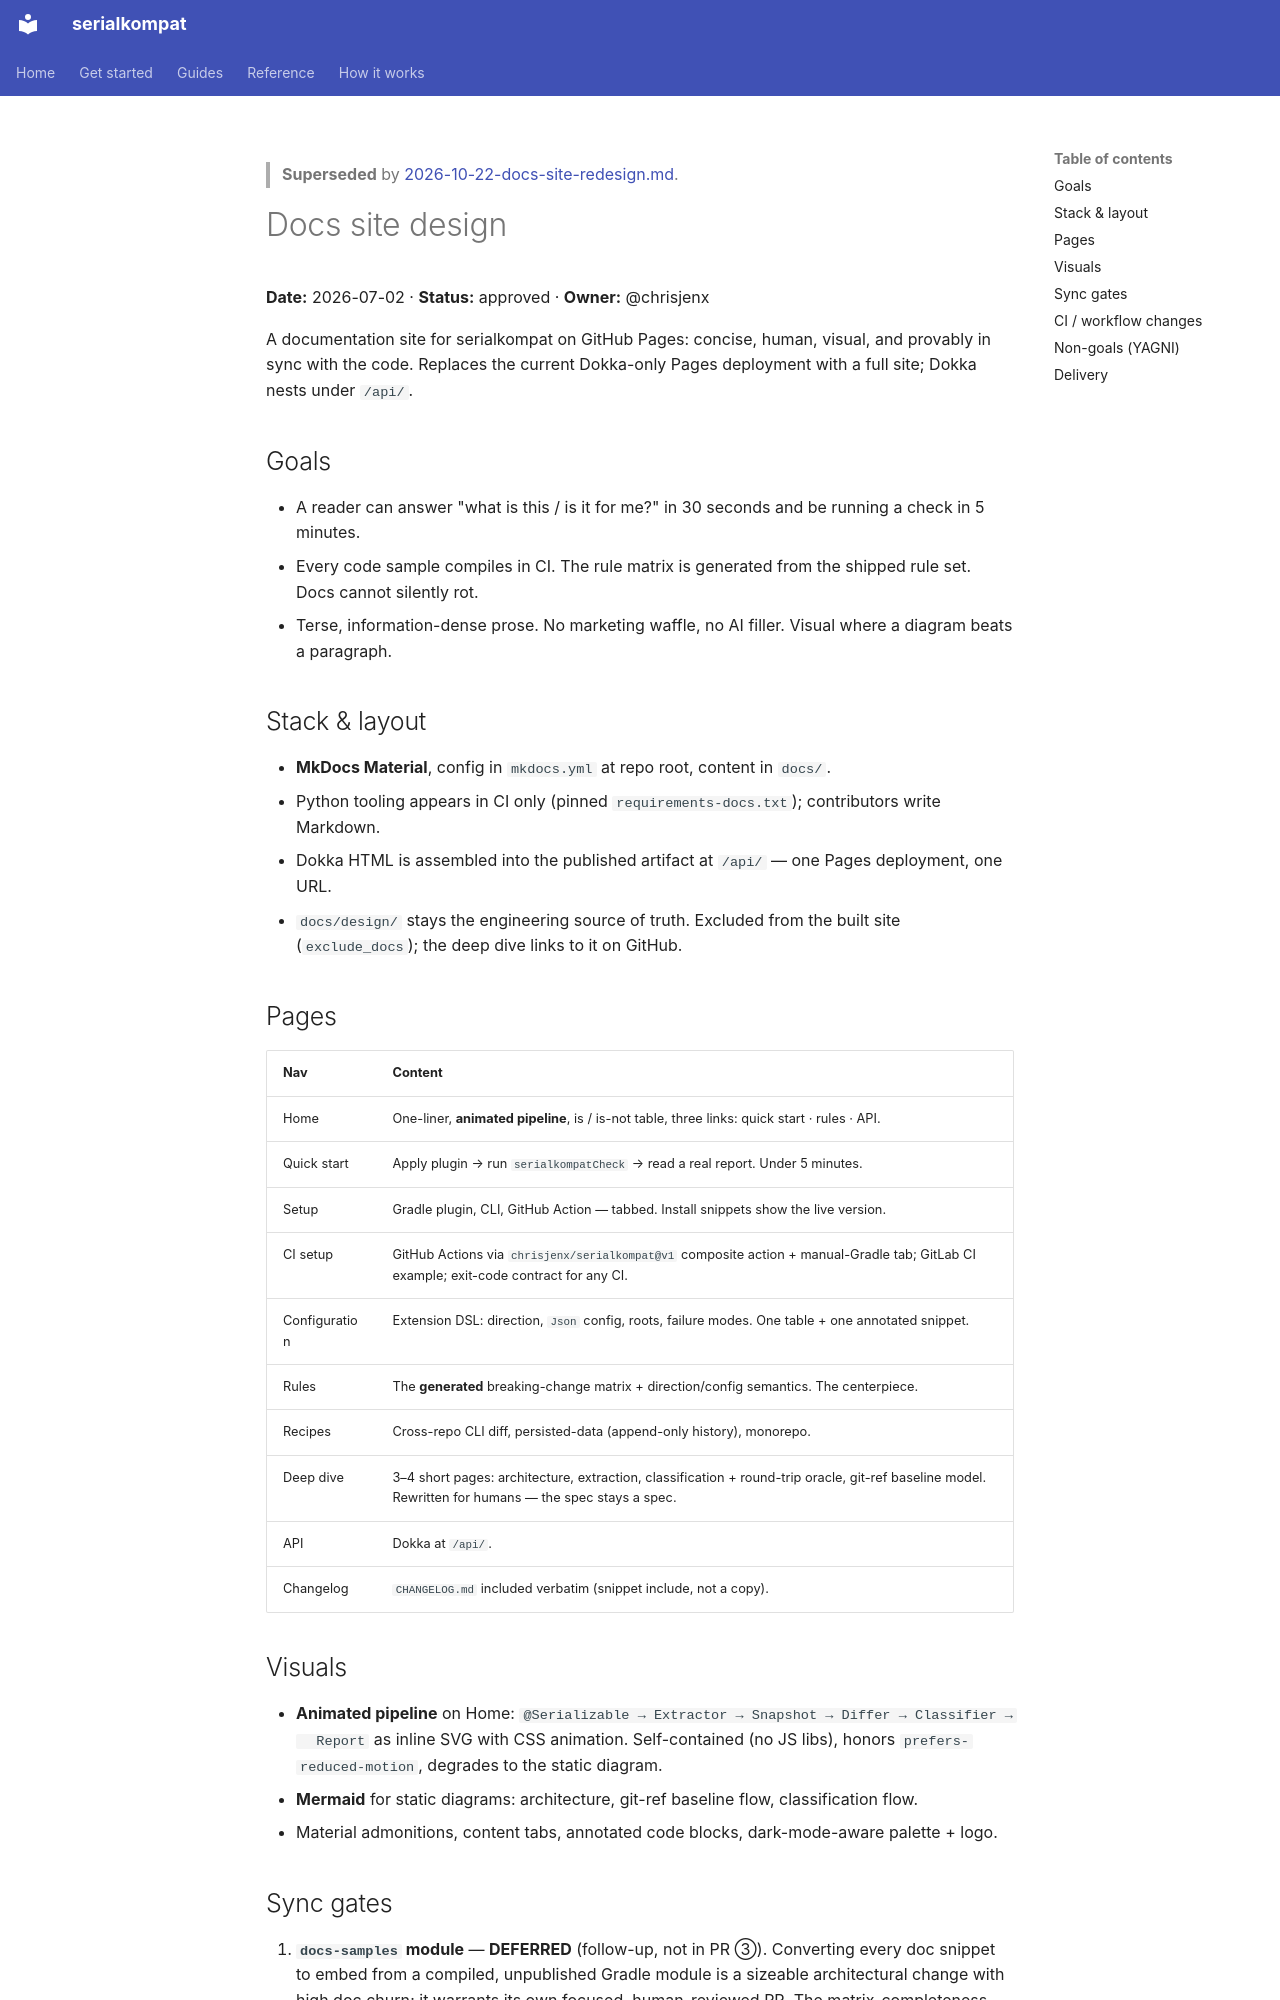

repository: chrisjenx/serialkompat · page: design/2026-07-02-docs-site-design/index.html · generator: mkdocs

> **Superseded** by [2026-10-22-docs-site-redesign.md](2026-10-22-docs-site-redesign.md).

# Docs site design

**Date:** 2026-07-02 · **Status:** approved · **Owner:** @chrisjenx

A documentation site for serialkompat on GitHub Pages: concise, human, visual, and provably in sync
with the code. Replaces the current Dokka-only Pages deployment with a full site; Dokka nests under
`/api/`.

## Goals

- A reader can answer "what is this / is it for me?" in 30 seconds and be running a check in 5 minutes.
- Every code sample compiles in CI. The rule matrix is generated from the shipped rule set. Docs
  cannot silently rot.
- Terse, information-dense prose. No marketing waffle, no AI filler. Visual where a diagram beats a
  paragraph.

## Stack & layout

- **MkDocs Material**, config in `mkdocs.yml` at repo root, content in `docs/`.
- Python tooling appears in CI only (pinned `requirements-docs.txt`); contributors write Markdown.
- Dokka HTML is assembled into the published artifact at `/api/` — one Pages deployment, one URL.
- `docs/design/` stays the engineering source of truth. Excluded from the built site
  (`exclude_docs`); the deep dive links to it on GitHub.

## Pages

| Nav | Content |
|---|---|
| Home | One-liner, **animated pipeline**, is / is-not table, three links: quick start · rules · API. |
| Quick start | Apply plugin → run `serialkompatCheck` → read a real report. Under 5 minutes. |
| Setup | Gradle plugin, CLI, GitHub Action — tabbed. Install snippets show the live version. |
| CI setup | GitHub Actions via `chrisjenx/serialkompat@v1` composite action + manual-Gradle tab; GitLab CI example; exit-code contract for any CI. |
| Configuration | Extension DSL: direction, `Json` config, roots, failure modes. One table + one annotated snippet. |
| Rules | The **generated** breaking-change matrix + direction/config semantics. The centerpiece. |
| Recipes | Cross-repo CLI diff, persisted-data (append-only history), monorepo. |
| Deep dive | 3–4 short pages: architecture, extraction, classification + round-trip oracle, git-ref baseline model. Rewritten for humans — the spec stays a spec. |
| API | Dokka at `/api/`. |
| Changelog | `CHANGELOG.md` included verbatim (snippet include, not a copy). |

## Visuals

- **Animated pipeline** on Home: `@Serializable → Extractor → Snapshot → Differ → Classifier →
  Report` as inline SVG with CSS animation. Self-contained (no JS libs), honors
  `prefers-reduced-motion`, degrades to the static diagram.
- **Mermaid** for static diagrams: architecture, git-ref baseline flow, classification flow.
- Material admonitions, content tabs, annotated code blocks, dark-mode-aware palette + logo.
